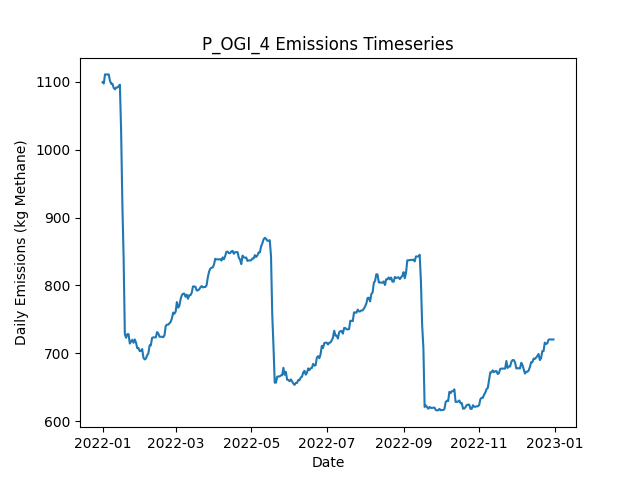

Values plotted in this chart, from the file beside it:
Date, Daily Emissions (Kg Methane), Daily Mitigable Emissions (Kg Methane), Daily Non-Mitigable Emissions (Kg Methan…, Daily Cost ($), Active Leaks, New Leaks, Leaks Repaired, Leaks Naturally Repaired, Leaks Tagged, Daily Repair Cost ($), Daily Natural Repair Cost ($), OGI Deployment Cost ($), OGI Sites flagged for Follow-Up, OGI Leaks tagged for repair, OGI Sites Visited, OGI Travel Time (Minutes), OGI Survey Time (Minutes)
2022-01-01, 1099, 791.2, 308.1, 2876, 397, 401, 0, 3, 26, 0.00000, 600, 2876, , 26, 3, 180, 300
2022-01-02, 1097, 791.2, 306.2, 2876, 396, 0, 0, 0, 39, 0.00000, 0.00000, 2876, , 39, 3, 180, 360
2022-01-03, 1111, 796.4, 314.4, 2876, 398, 3, 0, 1, 25, 0.00000, 200, 2876, , 25, 3, 180, 300
2022-01-04, 1111, 796.4, 314.4, 2876, 398, 0, 0, 0, 32, 0.00000, 0.00000, 2876, , 32, 3, 180, 360
2022-01-05, 1111, 796.1, 314.4, 0.00000, 397, 0, 0, 1, 0, 0.00000, 200, 0.00000, , 0, 0, 0, 0
2022-01-06, 1111, 796.4, 314.4, 0.00000, 397, 1, 0, 1, 0, 0.00000, 200, 0.00000, , 0, 0, 0, 0
2022-01-07, 1101, 797.5, 304, 0.00000, 396, 2, 0, 1, 0, 0.00000, 200, 0.00000, , 0, 0, 0, 0
2022-01-08, 1097, 793, 304, 0.00000, 395, 0, 0, 1, 0, 0.00000, 200, 0.00000, , 0, 0, 0, 0
2022-01-09, 1097, 793, 304, 0.00000, 395, 1, 0, 1, 0, 0.00000, 200, 0.00000, , 0, 0, 0, 0
2022-01-10, 1091, 787, 304, 0.00000, 394, 1, 0, 2, 0, 0.00000, 400, 0.00000, , 0, 0, 0, 0
2022-01-11, 1089, 786.8, 302, 0.00000, 392, 0, 0, 1, 0, 0.00000, 200, 0.00000, , 0, 0, 0, 0
2022-01-12, 1091, 789.4, 302, 0.00000, 393, 1, 0, 0, 0, 0.00000, 0.00000, 0.00000, , 0, 0, 0, 0
2022-01-13, 1091, 789.4, 302, 0.00000, 393, 0, 0, 0, 0, 0.00000, 0.00000, 0.00000, , 0, 0, 0, 0
2022-01-14, 1093, 789.4, 304, 0.00000, 394, 1, 0, 0, 0, 0.00000, 0.00000, 0.00000, , 0, 0, 0, 0
2022-01-15, 1096, 792.1, 303.5, 0.00000, 394, 1, 0, 0, 0, 0.00000, 0.00000, 0.00000, , 0, 0, 0, 0
2022-01-16, 1027, 723.1, 303.5, 5000, 369, 0, 25, 0, 0, 5000, 0.00000, 0.00000, , 0, 0, 0, 0
2022-01-17, 919.8, 616.3, 303.5, 6400, 337, 0, 32, 0, 0, 6400, 0.00000, 0.00000, , 0, 0, 0, 0
2022-01-18, 841.8, 538.3, 303.5, 4800, 313, 1, 24, 1, 0, 4800, 200, 0.00000, , 0, 0, 0, 0
2022-01-19, 728.3, 424.6, 303.7, 5400, 287, 1, 27, 0, 0, 5400, 0.00000, 0.00000, , 0, 0, 0, 0
2022-01-20, 722.9, 419.2, 303.7, 0.00000, 285, 0, 0, 2, 0, 0.00000, 400, 0.00000, , 0, 0, 0, 0
2022-01-21, 728.3, 424.6, 303.7, 0.00000, 287, 2, 0, 0, 0, 0.00000, 0.00000, 0.00000, , 0, 0, 0, 0
2022-01-22, 728.3, 424.6, 303.7, 0.00000, 287, 0, 0, 0, 0, 0.00000, 0.00000, 0.00000, , 0, 0, 0, 0
2022-01-23, 714.4, 419, 295.5, 0.00000, 286, 1, 0, 1, 0, 0.00000, 200, 0.00000, , 0, 0, 0, 0
2022-01-24, 717.1, 419, 298.1, 0.00000, 288, 2, 0, 0, 0, 0.00000, 0.00000, 0.00000, , 0, 0, 0, 0
2022-01-25, 720, 421.9, 298.1, 0.00000, 289, 2, 0, 1, 0, 0.00000, 200, 0.00000, , 0, 0, 0, 0
2022-01-26, 715.6, 419.4, 296.1, 0.00000, 288, 1, 0, 1, 0, 0.00000, 200, 0.00000, , 0, 0, 0, 0
2022-01-27, 720.5, 424.1, 296.4, 0.00000, 291, 3, 0, 0, 0, 0.00000, 0.00000, 0.00000, , 0, 0, 0, 0
2022-01-28, 716, 419.6, 296.4, 0.00000, 290, 0, 0, 1, 0, 0.00000, 200, 0.00000, , 0, 0, 0, 0
2022-01-29, 707.7, 411.4, 296.4, 0.00000, 289, 0, 0, 1, 0, 0.00000, 200, 0.00000, , 0, 0, 0, 0
2022-01-30, 707.7, 411.4, 296.4, 0.00000, 289, 0, 0, 0, 0, 0.00000, 0.00000, 0.00000, , 0, 0, 0, 0
2022-01-31, 703.3, 406.9, 296.4, 0.00000, 288, 0, 0, 1, 0, 0.00000, 200, 0.00000, , 0, 0, 0, 0
2022-02-01, 703.7, 406.9, 296.8, 0.00000, 289, 1, 0, 0, 0, 0.00000, 0.00000, 0.00000, , 0, 0, 0, 0
2022-02-02, 706.4, 409.6, 296.8, 0.00000, 290, 1, 0, 0, 0, 0.00000, 0.00000, 0.00000, , 0, 0, 0, 0
2022-02-03, 693.5, 406.9, 286.6, 0.00000, 287, 0, 0, 1, 0, 0.00000, 200, 0.00000, , 0, 0, 0, 0
2022-02-04, 691.1, 406.5, 284.6, 0.00000, 284, 0, 0, 2, 0, 0.00000, 400, 0.00000, , 0, 0, 0, 0
2022-02-05, 692.2, 409.6, 282.6, 0.00000, 286, 3, 0, 0, 0, 0.00000, 0.00000, 0.00000, , 0, 0, 0, 0
2022-02-06, 697.1, 414.9, 282.2, 0.00000, 287, 2, 0, 0, 0, 0.00000, 0.00000, 0.00000, , 0, 0, 0, 0
2022-02-07, 700, 417.9, 282.2, 0.00000, 289, 2, 0, 0, 0, 0.00000, 0.00000, 0.00000, , 0, 0, 0, 0
2022-02-08, 711.9, 429.7, 282.2, 0.00000, 290, 2, 0, 1, 0, 0.00000, 200, 0.00000, , 0, 0, 0, 0
2022-02-09, 711.9, 429.7, 282.2, 0.00000, 290, 0, 0, 0, 0, 0.00000, 0.00000, 0.00000, , 0, 0, 0, 0
2022-02-10, 722.8, 432.4, 290.4, 0.00000, 292, 3, 0, 1, 0, 0.00000, 200, 0.00000, , 0, 0, 0, 0
2022-02-11, 723.5, 435.1, 288.5, 0.00000, 292, 2, 0, 1, 0, 0.00000, 200, 0.00000, , 0, 0, 0, 0
2022-02-12, 723.5, 435.1, 288.5, 0.00000, 292, 0, 0, 0, 0, 0.00000, 0.00000, 0.00000, , 0, 0, 0, 0
2022-02-13, 723.5, 435.1, 288.5, 0.00000, 292, 0, 0, 0, 0, 0.00000, 0.00000, 0.00000, , 0, 0, 0, 0
2022-02-14, 731.3, 443.3, 288, 0.00000, 292, 1, 0, 0, 0, 0.00000, 0.00000, 0.00000, , 0, 0, 0, 0
2022-02-15, 729.4, 443.3, 286.1, 0.00000, 291, 0, 0, 0, 0, 0.00000, 0.00000, 0.00000, , 0, 0, 0, 0
2022-02-16, 724.5, 439.1, 285.4, 0.00000, 290, 1, 0, 1, 0, 0.00000, 200, 0.00000, , 0, 0, 0, 0
2022-02-17, 724.5, 439.1, 285.4, 0.00000, 290, 0, 0, 0, 0, 0.00000, 0.00000, 0.00000, , 0, 0, 0, 0
2022-02-18, 724.5, 439.1, 285.4, 0.00000, 290, 0, 0, 0, 0, 0.00000, 0.00000, 0.00000, , 0, 0, 0, 0
2022-02-19, 723.8, 436.4, 287.4, 0.00000, 290, 1, 0, 1, 0, 0.00000, 200, 0.00000, , 0, 0, 0, 0
2022-02-20, 726.7, 430.4, 296.3, 0.00000, 290, 1, 0, 1, 0, 0.00000, 200, 0.00000, , 0, 0, 0, 0
2022-02-21, 740.3, 435.7, 304.6, 0.00000, 293, 3, 0, 0, 0, 0.00000, 0.00000, 0.00000, , 0, 0, 0, 0
2022-02-22, 742.3, 435.7, 306.5, 0.00000, 294, 1, 0, 0, 0, 0.00000, 0.00000, 0.00000, , 0, 0, 0, 0
2022-02-23, 742.3, 435.7, 306.5, 0.00000, 294, 0, 0, 0, 0, 0.00000, 0.00000, 0.00000, , 0, 0, 0, 0
2022-02-24, 744.2, 435.7, 308.5, 0.00000, 295, 1, 0, 0, 0, 0.00000, 0.00000, 0.00000, , 0, 0, 0, 0
2022-02-25, 746.2, 435.7, 310.5, 0.00000, 296, 1, 0, 0, 0, 0.00000, 0.00000, 0.00000, , 0, 0, 0, 0
2022-02-26, 751.6, 441.1, 310.5, 0.00000, 298, 2, 0, 0, 0, 0.00000, 0.00000, 0.00000, , 0, 0, 0, 0
2022-02-27, 760.1, 442.7, 317.4, 0.00000, 299, 2, 0, 0, 0, 0.00000, 0.00000, 0.00000, , 0, 0, 0, 0
2022-02-28, 758.3, 442.9, 315.5, 0.00000, 299, 1, 0, 0, 0, 0.00000, 0.00000, 0.00000, , 0, 0, 0, 0
2022-03-01, 761.3, 445.8, 315.5, 0.00000, 301, 2, 0, 0, 0, 0.00000, 0.00000, 0.00000, , 0, 0, 0, 0
... 305 more rows
